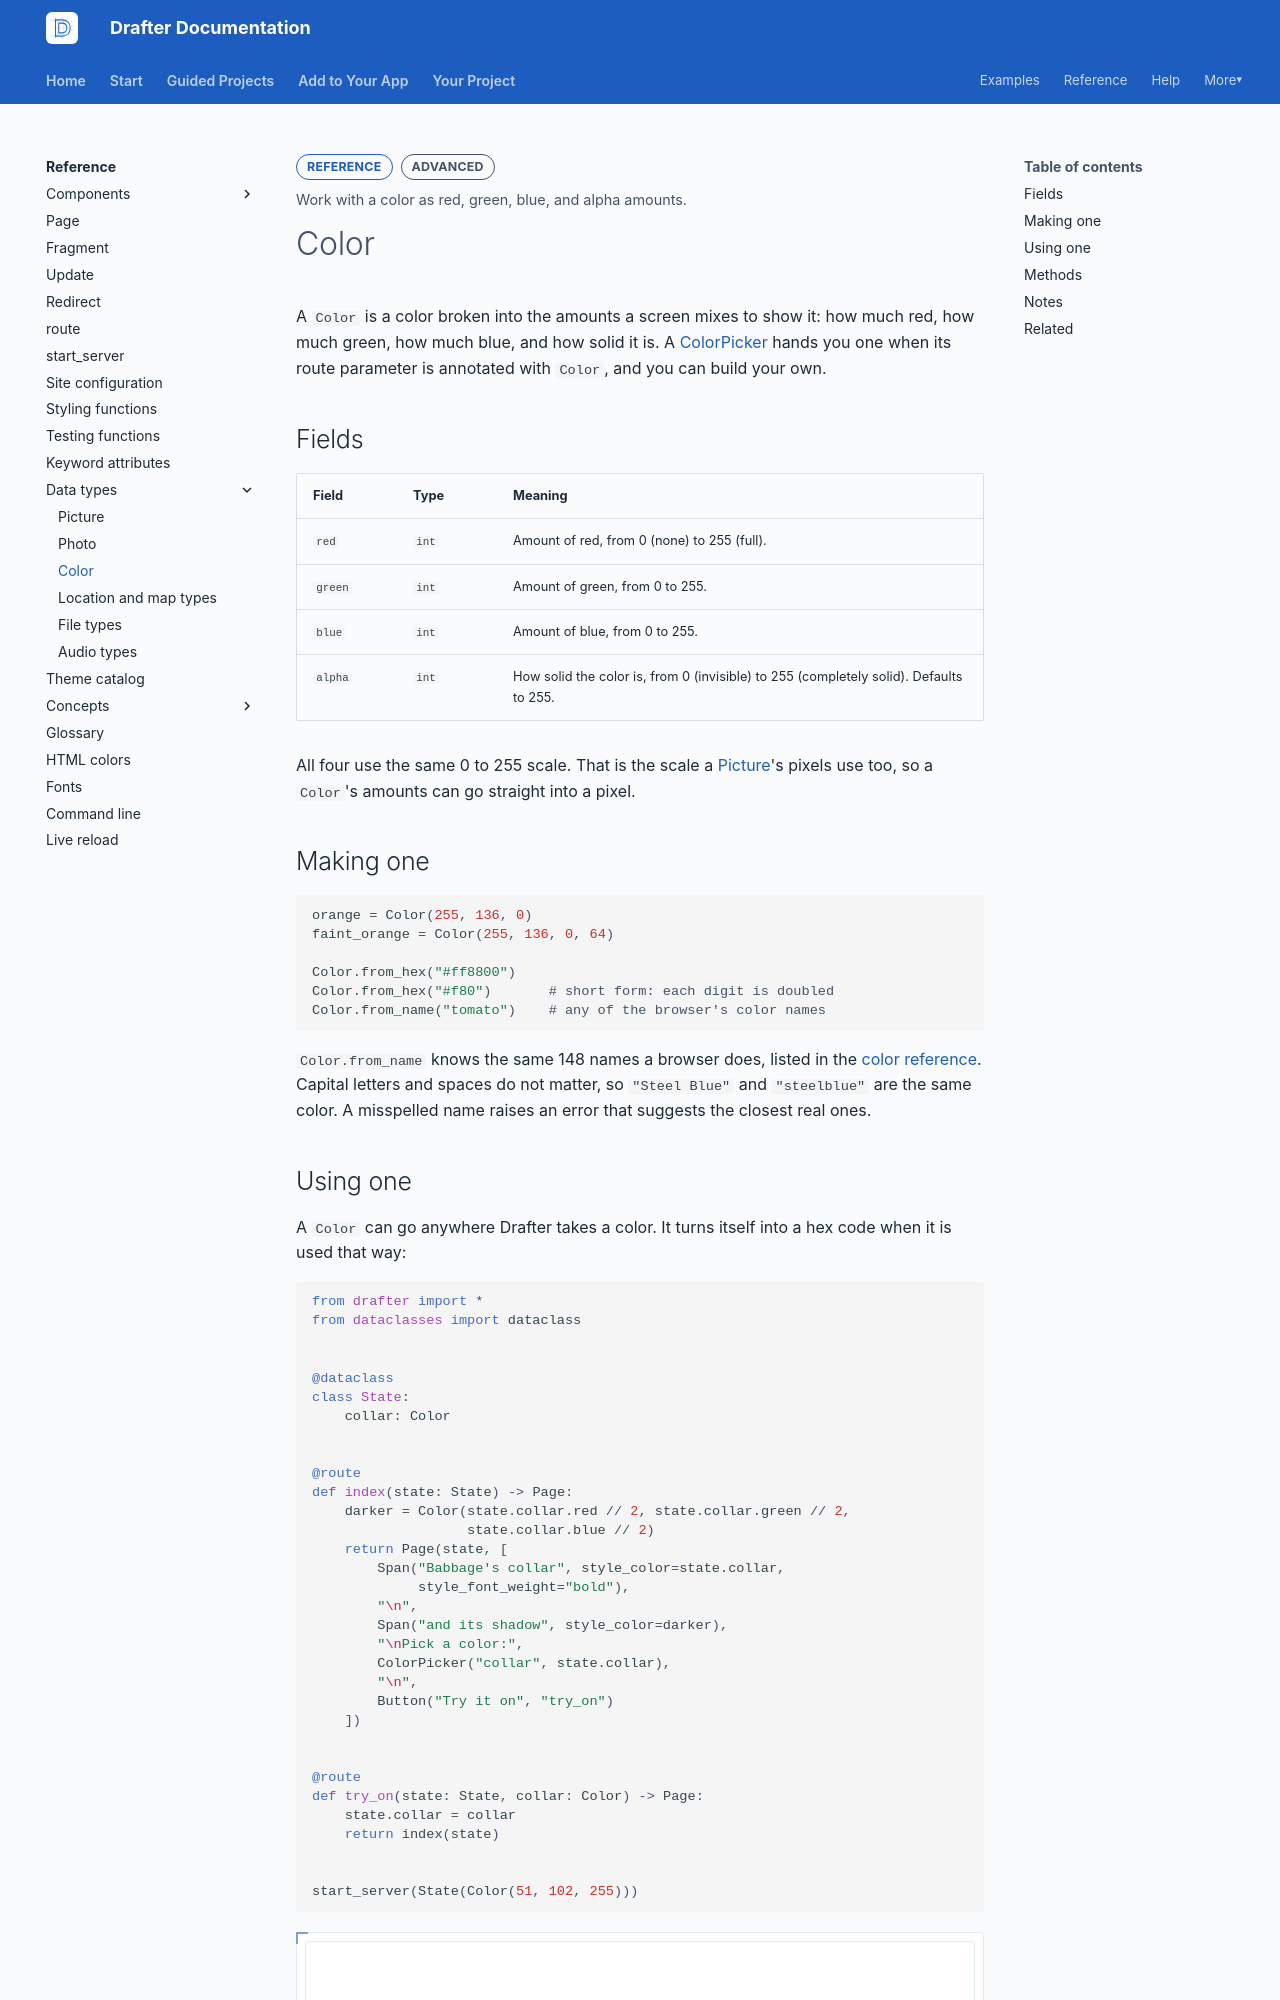

repository: drafter-edu/drafter · page: reference/data-types/color/index.html · generator: mkdocs

---
page_type: reference
title: Color
level: L3
audience: S
priority: P2
prereqs: []
symbols:
  - Color
outcome: Work with a color as red, green, blue, and alpha amounts.
---

# Color

A `Color` is a color broken into the amounts a screen mixes to show
it: how much red, how much green, how much blue, and how solid it
is. A [ColorPicker](../components/input/colorpicker.md) hands you
one when its route parameter is annotated with `Color`, and you can
build your own.

## Fields

| Field | Type | Meaning |
| ----- | ---- | ------- |
| `red` | `int` | Amount of red, from 0 (none) to 255 (full). |
| `green` | `int` | Amount of green, from 0 to 255. |
| `blue` | `int` | Amount of blue, from 0 to 255. |
| `alpha` | `int` | How solid the color is, from 0 (invisible) to 255 (completely solid). Defaults to 255. |

All four use the same 0 to 255 scale. That is the scale a
[Picture](picture.md)'s pixels use too, so a `Color`'s amounts can
go straight into a pixel.

## Making one

```python
orange = Color(255, 136, 0)
faint_orange = Color(255, 136, 0, 64)

Color.from_hex("#ff8800")
Color.from_hex("#f80")       # short form: each digit is doubled
Color.from_name("tomato")    # any of the browser's color names
```

`Color.from_name` knows the same 148 names a browser does, listed
in the [color reference](../colors.md). Capital letters and spaces
do not matter, so `"Steel Blue"` and `"steelblue"` are the same
color. A misspelled name raises an error that suggests the closest
real ones.
